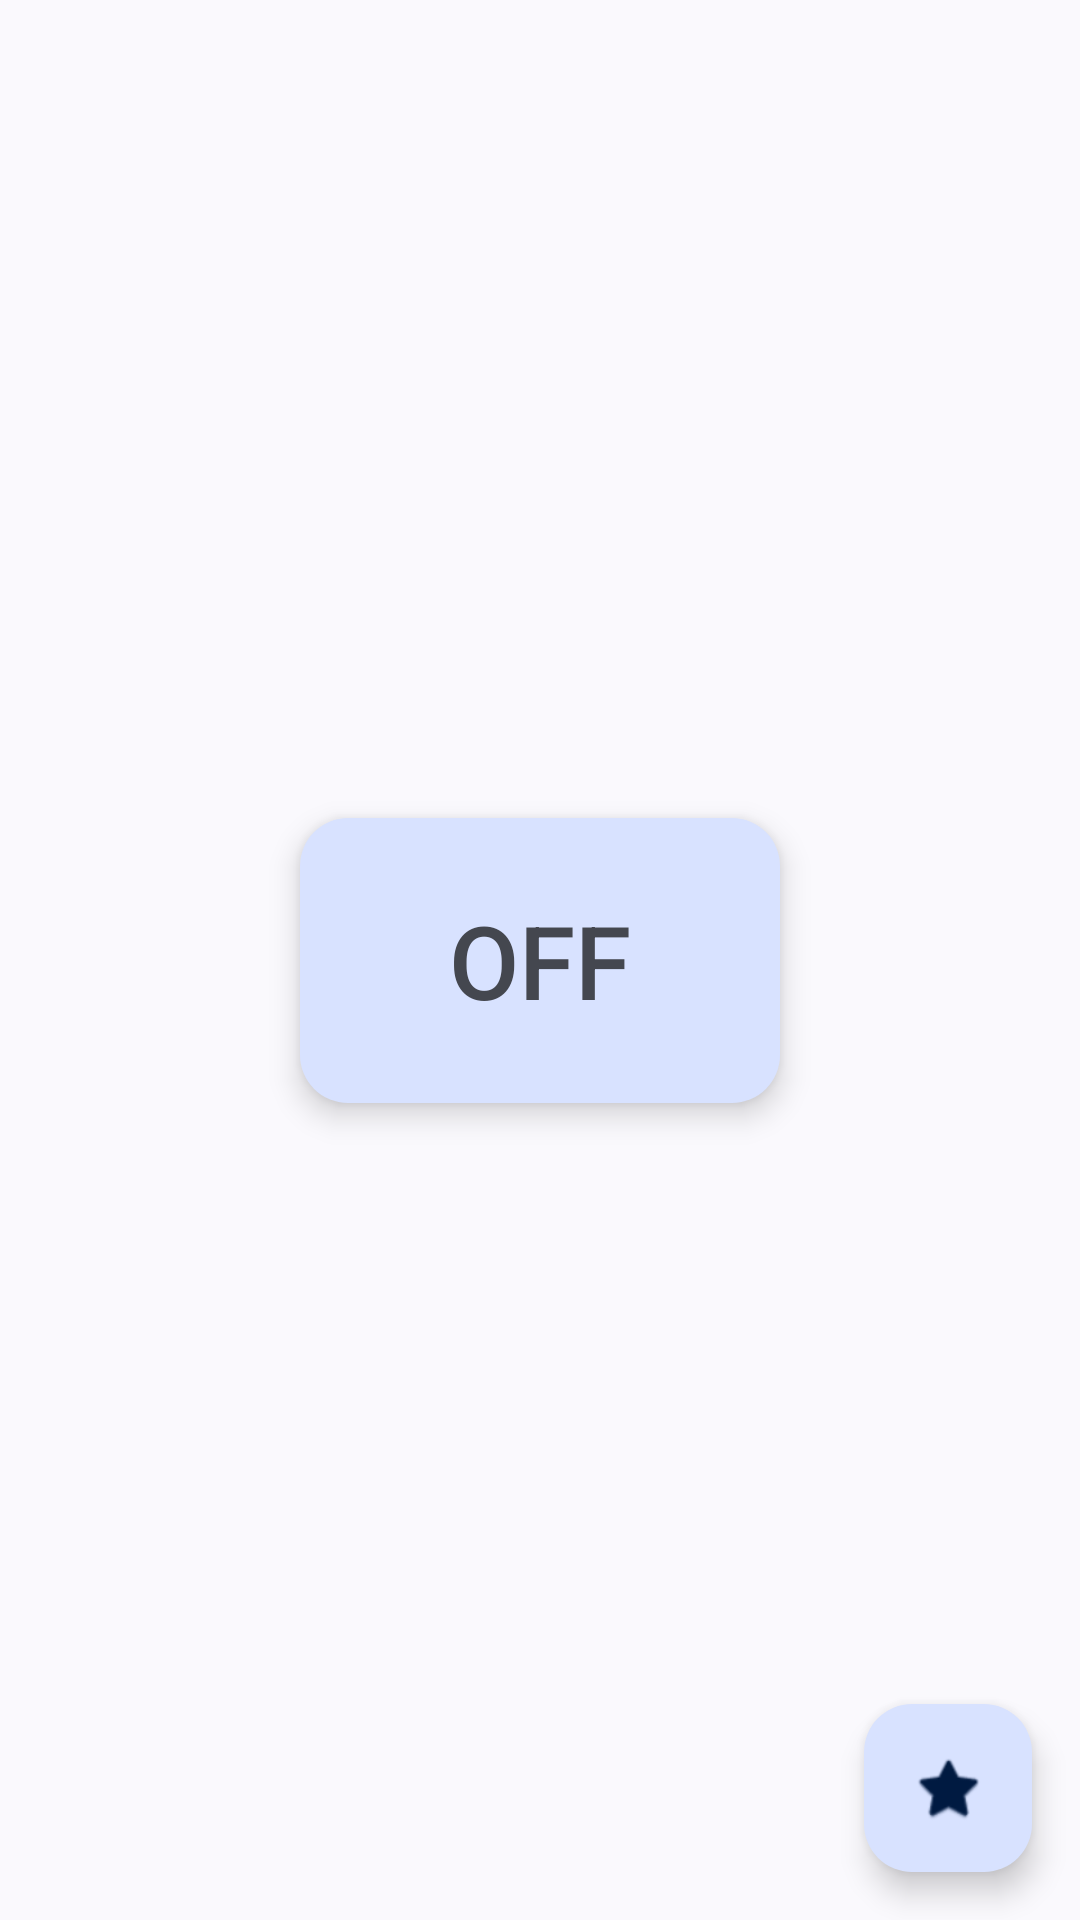

Produce the Android XML layout that renders to this screen, including the resource entries it uses.
<!-- AndroidManifest.xml: application theme Theme.FlipToShhh -->
<!-- res/layout/main_layout.xml -->
<?xml version="1.0" encoding="utf-8"?>
<androidx.constraintlayout.widget.ConstraintLayout xmlns:android="http://schemas.android.com/apk/res/android"
    xmlns:app="http://schemas.android.com/apk/res-auto"
    xmlns:tools="http://schemas.android.com/tools"
    android:layout_width="match_parent"
    android:layout_height="match_parent">

    <com.google.android.material.floatingactionbutton.FloatingActionButton
        android:id="@+id/settings"
        android:layout_width="wrap_content"
        android:layout_height="wrap_content"
        android:layout_marginEnd="16dp"
        android:layout_marginBottom="16dp"
        android:clickable="true"
        app:layout_constraintBottom_toBottomOf="parent"
        app:layout_constraintEnd_toEndOf="parent"
        app:srcCompat="@android:drawable/btn_star" />

    <com.google.android.material.floatingactionbutton.ExtendedFloatingActionButton
        android:id="@+id/toggleShhh"
        android:layout_width="160dp"
        android:layout_height="95dp"
        app:layout_constraintBottom_toBottomOf="parent"
        app:layout_constraintEnd_toEndOf="parent"
        app:layout_constraintStart_toStartOf="parent"
        app:layout_constraintTop_toTopOf="parent" />

    <TextView
        android:id="@+id/toggleIndicator"
        style="@android:style/Widget.Material.TextView"
        android:layout_width="120dp"
        android:layout_height="wrap_content"
        android:editable="false"
        android:elevation="10dp"
        android:fontFamily="sans-serif-medium"
        android:text="OFF"
        android:textAlignment="center"
        android:textAllCaps="true"
        android:textSize="34sp"
        app:layout_constraintBottom_toBottomOf="parent"
        app:layout_constraintEnd_toEndOf="parent"
        app:layout_constraintStart_toStartOf="parent"
        app:layout_constraintTop_toTopOf="parent" />

</androidx.constraintlayout.widget.ConstraintLayout>
<!-- resources referenced by this layout -->
<resources>
  <style name="Theme.FlipToShhh" parent="Theme.Material3.DynamicColors.DayNight.NoActionBar">
          
          <item name="switchStyle">@style/Widget.AppCompat.CompoundButton.Switch</item>
          <item name="checkboxStyle">@style/Widget.AppCompat.CompoundButton.CheckBox</item>
      </style>
</resources>
